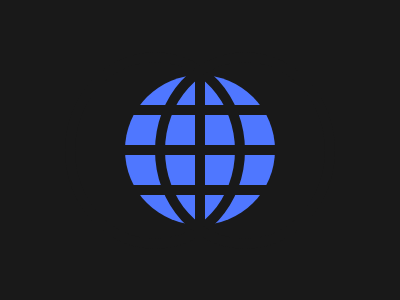

Reproduce this picture with HTML and CSS.

<div class="container">
  <div class="circle"></div>
  <div class="circle-dark left"></div>
  <div class="circle-dark right"></div>
  <div class="line top"></div>
  <div class="line"></div>
  <div class="line bottom"></div>
  <div class="line vertical"></div>
</div>
<style>
  body {
    background: #191919;
    display: flex;
    align-items: center;
    justify-content: center;
  }

  .container {
    display: flex;
    align-items: center;
    justify-content: center;
  }

  .circle {
    position: absolute;
    width: 150px;
    aspect-ratio: 1;
    background: #4f77ff;
    border-radius: 50%;
  }

  .circle-dark {
    position: absolute;
    height: 177px;
    width: 160px;
    border: 10px solid #191919;
    border-radius: 50%;
  }

  .circle-dark.left {
    transform: translateX(-45px);
  }

  .circle-dark.right {
    transform: translateX(45px);
  }

  .line {
    position: absolute;
    width: 150px;
    height: 10px;
    background: #191919;
  }

  .line.top {
    transform: translateY(-40px);
  }

  .line.bottom {
    transform: translateY(40px);
  }

  .line.vertical {
    transform: rotate(90deg);
  }
</style>
